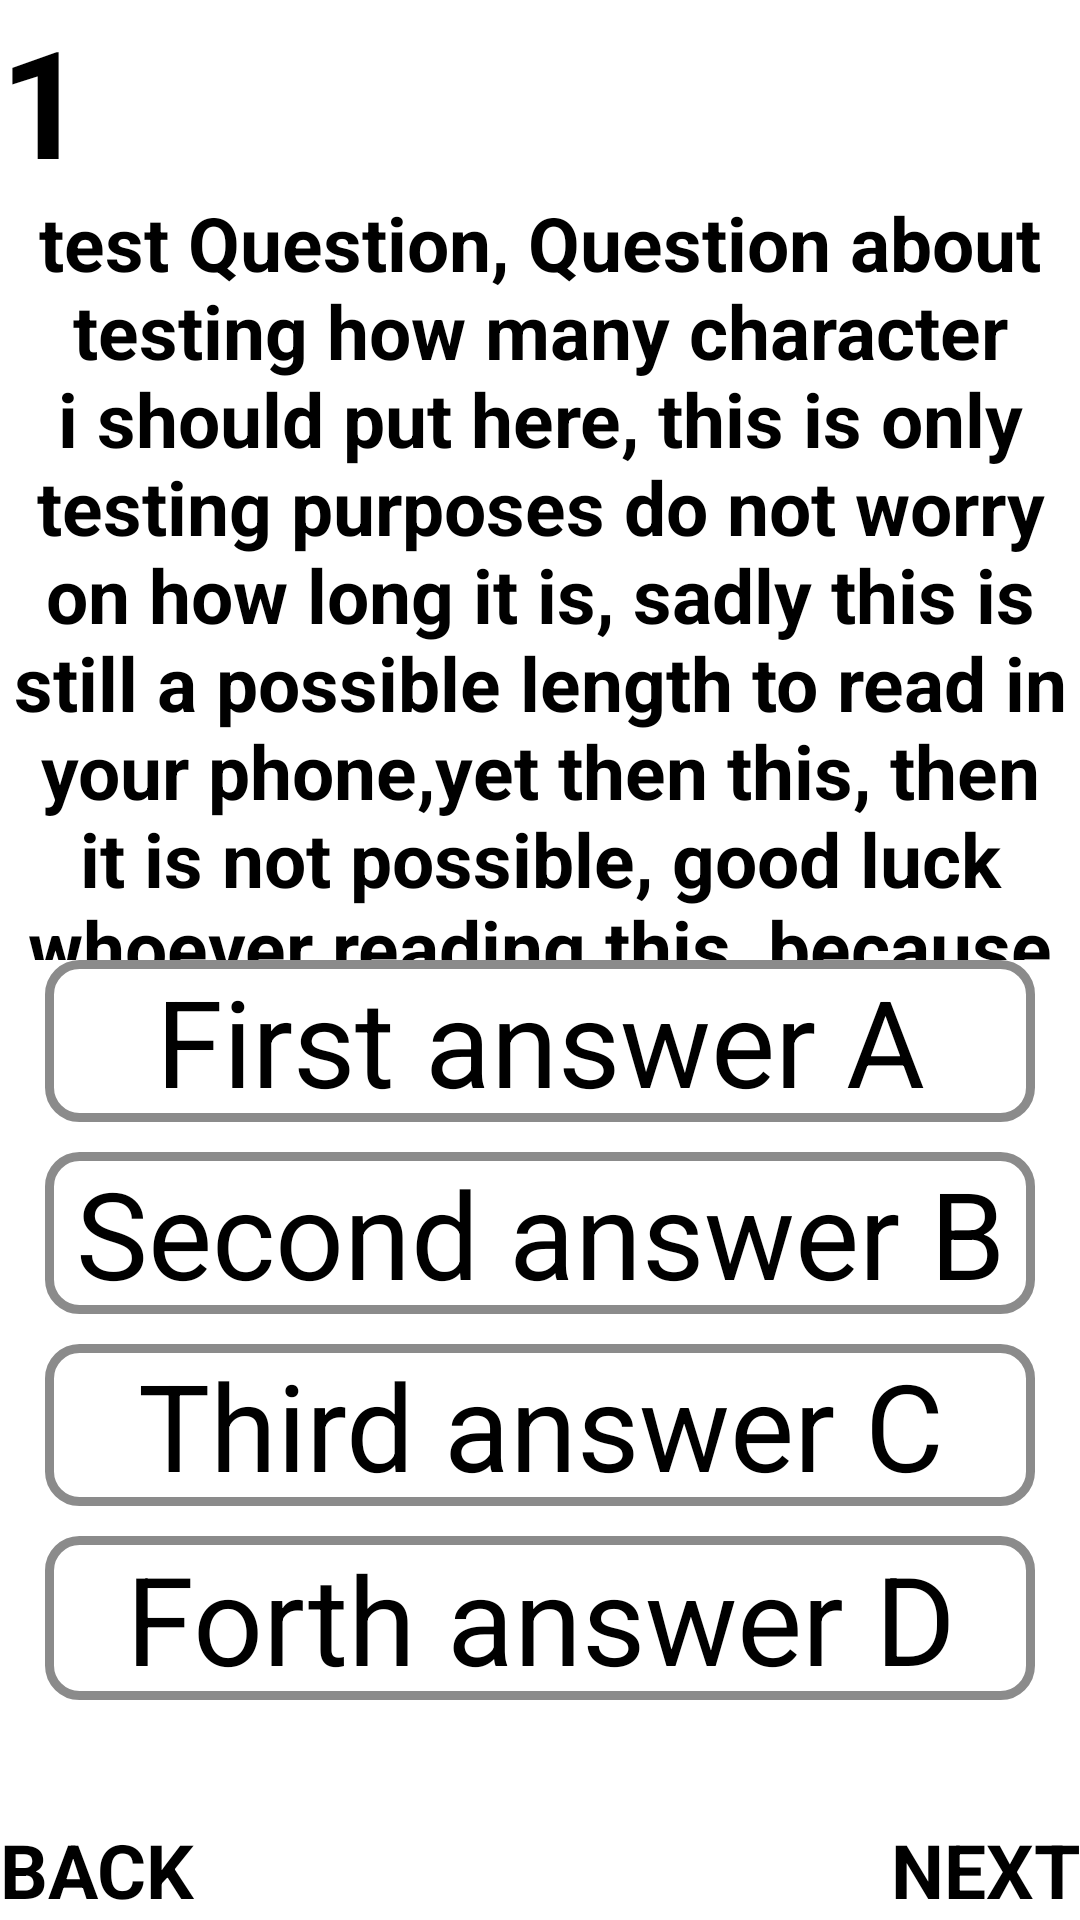

Write the Android layout XML for this screen, with the resource values it uses.
<!-- AndroidManifest.xml: application theme Theme.Testapp -->
<!-- res/layout/activity_quiz_play.xml -->
<?xml version="1.0" encoding="utf-8"?>
<RelativeLayout xmlns:android="http://schemas.android.com/apk/res/android"
    xmlns:tools="http://schemas.android.com/tools"
    android:layout_width="match_parent"
    android:layout_height="match_parent"
    xmlns:app="http://schemas.android.com/apk/res-auto"
    tools:context=".QuizPlayActivity">

    <LinearLayout
        android:layout_width="match_parent"
        android:layout_height="match_parent"
        android:orientation="vertical"
        android:weightSum="8">

        <TextView
            android:id="@+id/quiz_play_question_number"
            android:layout_width="match_parent"
            android:layout_height="match_parent"
            android:layout_weight="2.4"
            android:text="1"
            android:textColor="@color/black"
            android:textSize="50sp"
            android:textStyle="bold" />

        <TextView
            android:id="@+id/quiz_play_questions"
            android:layout_width="match_parent"
            android:layout_height="match_parent"
            android:layout_weight="1.6"
            android:maxLength="301"
            android:text="test Question, Question about testing how many character i should put here, this is only testing purposes do not worry on how long it is, sadly this is still a possible length to read in your phone,yet then this, then it is not possible, good luck whoever reading this, because this is not a question?"
            android:textAlignment="center"
            android:textColor="@color/black"
            android:textSize="50sp"
            android:textStyle="bold"
            app:autoSizeMaxTextSize="50sp"
            app:autoSizeMinTextSize="25sp"
            app:autoSizeTextType="uniform" />

        <LinearLayout
            android:layout_width="match_parent"
            android:layout_height="match_parent"
            android:layout_weight="1.6"
            android:orientation="vertical"
            android:weightSum="4">

            <TextView
                android:id="@+id/quiz_play_answer_1"
                android:layout_width="match_parent"
                android:layout_height="match_parent"
                android:layout_marginStart="15dp"
                android:layout_marginEnd="15dp"
                android:layout_marginBottom="10dp"
                android:layout_weight="1"
                android:background="@drawable/layout_bg_round_edge"
                android:paddingStart="5dp"
                android:paddingEnd="5dp"
                android:text="First answer A"
                android:textAlignment="center"
                android:textColor="@color/black"
                android:textSize="50sp"
                app:autoSizeMaxTextSize="50sp"
                app:autoSizeMinTextSize="25sp"
                app:autoSizeTextType="uniform" />

            <TextView
                android:id="@+id/quiz_play_answer_2"
                android:layout_width="match_parent"
                android:layout_height="match_parent"
                android:layout_marginStart="15dp"
                android:layout_marginEnd="15dp"
                android:layout_marginBottom="10dp"
                android:layout_weight="1"
                android:background="@drawable/layout_bg_round_edge"
                android:paddingStart="5dp"
                android:paddingEnd="5dp"
                android:text="Second answer B"
                android:textAlignment="center"
                android:textColor="@color/black"
                android:textSize="50sp"
                app:autoSizeMaxTextSize="50sp"
                app:autoSizeMinTextSize="25sp"
                app:autoSizeTextType="uniform" />

            <TextView
                android:id="@+id/quiz_play_answer_3"
                android:layout_width="match_parent"
                android:layout_height="match_parent"
                android:layout_marginStart="15dp"
                android:layout_marginEnd="15dp"
                android:layout_marginBottom="10dp"
                android:layout_weight="1"
                android:background="@drawable/layout_bg_round_edge"
                android:paddingStart="5dp"
                android:paddingEnd="5dp"
                android:text="Third answer C"
                android:textAlignment="center"
                android:textColor="@color/black"
                android:textSize="50sp"
                app:autoSizeMaxTextSize="50sp"
                app:autoSizeMinTextSize="25sp"
                app:autoSizeTextType="uniform" />

            <TextView
                android:id="@+id/quiz_play_answer_4"
                android:layout_width="match_parent"
                android:layout_height="match_parent"
                android:layout_marginStart="15dp"
                android:layout_marginEnd="15dp"
                android:layout_weight="1.05"
                android:background="@drawable/layout_bg_round_edge"
                android:paddingStart="5dp"
                android:paddingEnd="5dp"
                android:text="Forth answer D"
                android:textAlignment="center"
                android:textColor="@color/black"
                android:textSize="50sp"
                app:autoSizeMaxTextSize="50sp"
                app:autoSizeMinTextSize="25sp"
                app:autoSizeTextType="uniform" />

        </LinearLayout>

        <RelativeLayout
            android:layout_width="match_parent"
            android:layout_height="match_parent"
            android:layout_weight="2.4">

            <TextView
                android:id="@+id/quiz_play_cancel"
                android:layout_width="wrap_content"
                android:layout_height="wrap_content"
                android:layout_alignParentBottom="true"
                android:text="BACK"
                android:textColor="@color/black"
                android:textSize="25sp"
                android:textStyle="bold"
                app:drawableStartCompat="@drawable/ic_baseline_keyboard_arrow_left_24" />

            <TextView
                android:id="@+id/quiz_play_submit"
                android:layout_width="wrap_content"
                android:layout_height="wrap_content"
                android:layout_alignParentEnd="true"
                android:layout_alignParentBottom="true"
                android:text="NEXT"
                android:textColor="@color/black"
                android:textSize="25sp"
                android:textStyle="bold"
                app:drawableEndCompat="@drawable/ic_baseline_keyboard_arrow_right_24" />

        </RelativeLayout>

    </LinearLayout>

</RelativeLayout>
<!-- resources referenced by this layout -->
<resources>
  <color name="black">#FF000000</color>
  <!-- drawable layout_bg_round_edge (drawable) -->
  <?xml version="1.0" encoding="utf-8"?>
  <shape xmlns:android="http://schemas.android.com/apk/res/android">
      <solid android:color="@color/white"/>
      <stroke android:width="3dp" android:color="@color/gray"/>
      <corners android:radius="10dp"/>
      <padding android:left="0dp" android:top="0dp" android:right="0dp" android:bottom="0dp"/>
  </shape>
  <style name="Theme.Testapp" parent="Theme.MaterialComponents.DayNight.NoActionBar">
          
          <item name="colorPrimary">@color/purple_500</item>
          <item name="colorPrimaryVariant">@color/purple_700</item>
          <item name="colorOnPrimary">@color/white</item>
          
          <item name="colorSecondary">@color/teal_200</item>
          <item name="colorSecondaryVariant">@color/teal_700</item>
          <item name="colorOnSecondary">@color/black</item>
          
          <item name="android:statusBarColor" tools:targetApi="l">?attr/colorPrimaryVariant</item>
          
      </style>
  <color name="white">#FFFFFFFF</color>
  <color name="gray">#8b8b8b</color>
  <color name="purple_500">#FF6200EE</color>
  <color name="purple_700">#FF3700B3</color>
  <color name="teal_200">#FF03DAC5</color>
  <color name="teal_700">#FF018786</color>
</resources>
